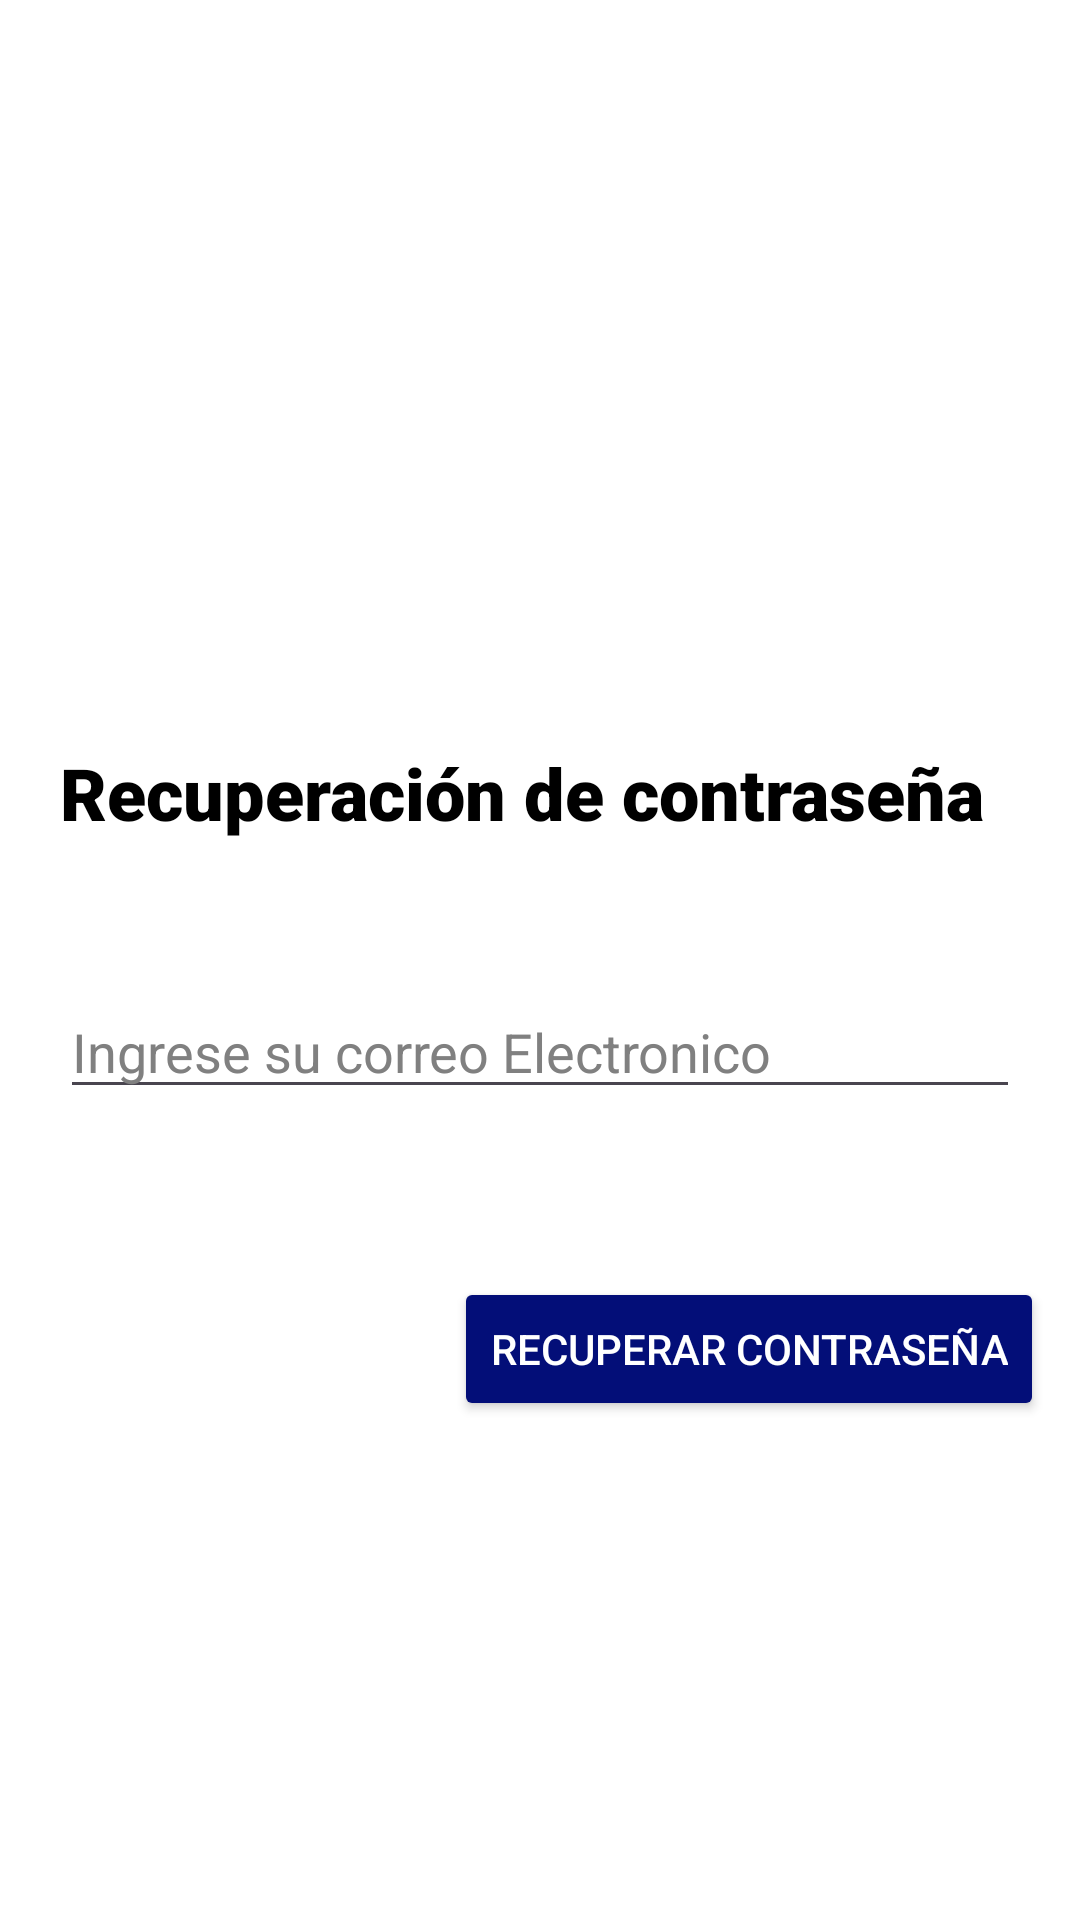

Android layout source for this screen:
<!-- AndroidManifest.xml: application theme Theme.Car_Wash_El_Catracho -->
<!-- res/layout/activity_recuperar.xml -->
<?xml version="1.0" encoding="utf-8"?>
<androidx.constraintlayout.widget.ConstraintLayout xmlns:android="http://schemas.android.com/apk/res/android"
    xmlns:app="http://schemas.android.com/apk/res-auto"
    xmlns:tools="http://schemas.android.com/tools"
    android:layout_width="match_parent"
    android:background="#FFFFFF"
    android:layout_height="match_parent"
    tools:context=".Recuperar">

    <EditText
        android:id="@+id/txtCorreoRecu"
        android:layout_width="0dp"
        android:layout_height="wrap_content"
        android:layout_marginStart="20dp"
        android:layout_marginTop="48dp"
        android:layout_marginEnd="20dp"
        android:textColorHint="#808080"
        android:textColor="@color/black"
        android:ems="10"
        android:hint="Ingrese su correo Electronico"
        android:inputType="text"
        app:layout_constraintEnd_toEndOf="parent"
        app:layout_constraintHorizontal_bias="1.0"
        app:layout_constraintStart_toStartOf="parent"
        app:layout_constraintTop_toBottomOf="@+id/textView7" />

    <Button
        android:id="@+id/btnvercorreo"
        android:layout_width="wrap_content"
        android:layout_height="wrap_content"
        android:layout_marginTop="56dp"
        android:backgroundTint="#030E78"
        android:textColor="@color/white"
        android:text="Recuperar contraseña"
        app:layout_constraintEnd_toEndOf="parent"
        app:layout_constraintHorizontal_bias="0.927"
        app:layout_constraintStart_toStartOf="parent"
        app:layout_constraintTop_toBottomOf="@+id/txtCorreoRecu" />

    <TextView
        android:id="@+id/textView7"
        android:textColor="@color/black"
        android:layout_width="0dp"
        android:layout_height="wrap_content"
        android:layout_marginStart="20dp"
        android:layout_marginTop="248dp"
        android:layout_marginEnd="20dp"
        android:fontFamily="sans-serif-black"
        android:text="Recuperación de contraseña"
        android:textSize="24sp"
        app:layout_constraintEnd_toEndOf="parent"
        app:layout_constraintHorizontal_bias="0.0"
        app:layout_constraintStart_toStartOf="parent"
        app:layout_constraintTop_toTopOf="parent" />
</androidx.constraintlayout.widget.ConstraintLayout>
<!-- resources referenced by this layout -->
<resources>
  <style name="Theme.Car_Wash_El_Catracho" parent="Base.Theme.Car_Wash_El_Catracho" />
  <style name="Base.Theme.Car_Wash_El_Catracho" parent="Theme.Material3.DayNight.NoActionBar">
          
          <item name="colorPrimary">#030E78</item>
          <item name="colorSecondary">@color/black</item>
  
  
          
      </style>
  <!-- not gathered from this repository: default colours our renderer supplied (Android Studio template values) -->
  <color name="black">#FF000000</color>
  <color name="white">#FFFFFFFF</color>
</resources>
